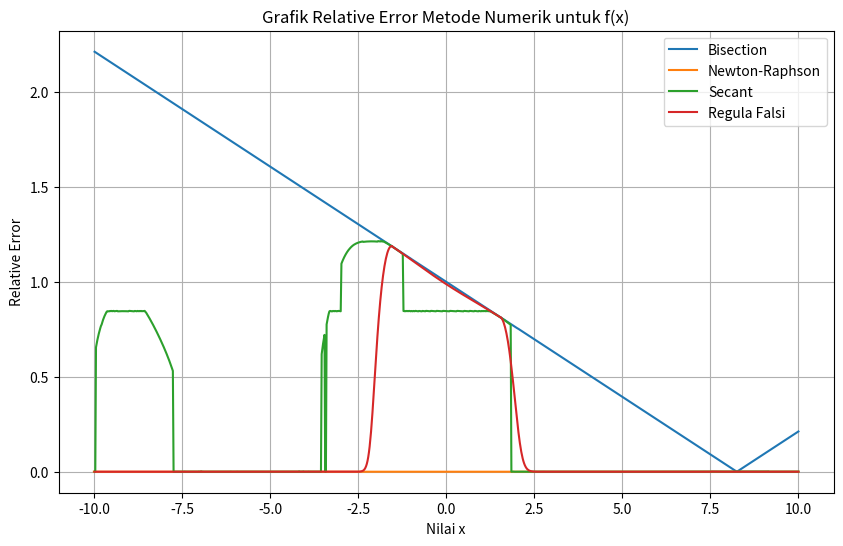

Write Python code to recreate this figure.
import matplotlib.pyplot as plt
import numpy as np

#################################################### Bisection

def fungsi(x, n):
    return 500 - x**3 + n*x

def bisection(a, b, n, toleransi=0.01, max_iter=100):
    c = (a + b) / 2

    iterasi = 1
    while iterasi <= max_iter:
        error = abs((b - a) / c) if c != 0 else abs(b - a)

        if fungsi(c, n) == 0 or error < toleransi:
            break
        elif fungsi(a, n) * fungsi(c, n) < 0:
            b = c
        else:
            a = c

        c = (a + b) / 2
        iterasi += 1

    return c

# Nilai n dari nomor kelompok
n = 7

# Nilai awal tebakan a dan b
a = -10
b = 10

# Mendapatkan nilai x yang memenuhi fungsi f(x) = 0 menggunakan Metode Bisection
nilai_x = bisection(a, b, n)
print("Nilai x dengan Metode Bisection:", nilai_x)

#################################################### Newton Rhapson

def fungsi(x, n):
    return 500 - x**3 + n*x

def turunan_fungsi(x, n):
    return -3*x**2 + n

def newton_raphson(x, n, toleransi=0.01, max_iter=100):
    iterasi = 1
    while True:
        x_baru = x - (fungsi(x, n) / turunan_fungsi(x, n))
        error = abs((x_baru - x) / x_baru)
        x = x_baru
        if error < toleransi or iterasi >= max_iter:
            break
        iterasi += 1
    return x

# nomor kelompok
n = 7

# Nilai awal tebakan
tebakan_awal = 10

nilai_x_newton = newton_raphson(tebakan_awal, n)
print("Nilai x dengan Metode Newton-Raphson:", nilai_x_newton)

#################################################### Metode Secant

def fungsi(x, n):
    return 500 - x**3 + n*x

def secant(x0, x1, n, toleransi=0.01, max_iter=100):
    iterasi = 1
    while True:
        x_baru = x1 - (fungsi(x1, n) * (x1 - x0)) / (fungsi(x1, n) - fungsi(x0, n))
        error = abs((x_baru - x1) / x_baru)
        x0 = x1
        x1 = x_baru
        if error < toleransi or iterasi >= max_iter:
            break
        iterasi += 1
    return x_baru

# Nilai n dari nomor kelompok
n = 7

# Nilai awal tebakan
x0 = 0
x1 = 10

nilai_x_secant = secant(x0, x1, n)
print("Nilai x dengan Metode Secant:", nilai_x_secant)

#################################################### Regula Falsi

def fungsi(x, n):
    return 500 - x**3 + n*x

def regula_falsi(a, b, n, toleransi=0.01, max_iter=100):
    iterasi = 1
    while True:
        c = (a*fungsi(b, n) - b*fungsi(a, n)) / (fungsi(b, n) - fungsi(a, n))
        error = abs((c - b) / c)
        if fungsi(a, n) * fungsi(c, n) < 0:
            b = c
        else:
            a = c
        if error < toleransi or iterasi >= max_iter:
            break
        iterasi += 1
    return c

# Nilai n dari nomor kelompok
n = 7

# Nilai awal tebakan dari a dan b
a = -10
b = 10

nilai_x_regula_falsi = regula_falsi(a, b, n)
print("Nilai x dengan Metode Regula Falsi:", nilai_x_regula_falsi)


######################################################################## Menampilkan Plot

x_range = np.linspace(-10, 10, 1000)

# Menghitung relative error 
relative_error_bisection = [abs(bisection(a, b, n) - nilai_x) / nilai_x for a, b in zip(x_range, x_range[1:])]
relative_error_newton = [abs(newton_raphson(x0_newton, n) - nilai_x_newton) / nilai_x_newton for x0_newton in x_range]
relative_error_secant = [abs(secant(x0_secant, x1_secant, n) - nilai_x_secant) / nilai_x_secant for x0_secant, x1_secant in zip(x_range, x_range[1:])]
relative_error_regula_falsi = [abs(regula_falsi(a, b, n) - nilai_x_regula_falsi) / nilai_x_regula_falsi for a, b in zip(x_range, x_range[1:])]

# Plot hasil dari keempat metode
plt.figure(figsize=(10, 6))
plt.plot(x_range[1:], relative_error_bisection, label='Bisection')
plt.plot(x_range, relative_error_newton, label='Newton-Raphson')
plt.plot(x_range[1:], relative_error_secant, label='Secant')
plt.plot(x_range[1:], relative_error_regula_falsi, label='Regula Falsi')

plt.title('Grafik Relative Error Metode Numerik untuk f(x)')
plt.xlabel('Nilai x')
plt.ylabel('Relative Error')
plt.legend()

# Menampilkan plot
plt.grid()
plt.show()